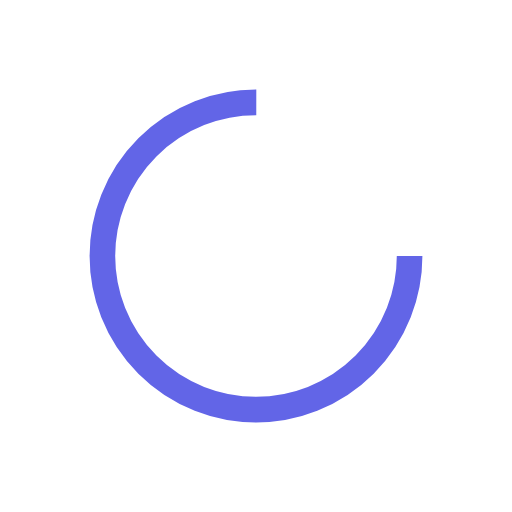
t = 0.00 s
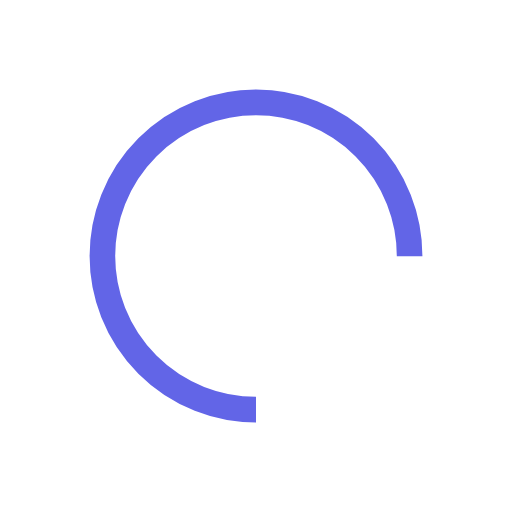
t = 0.33 s
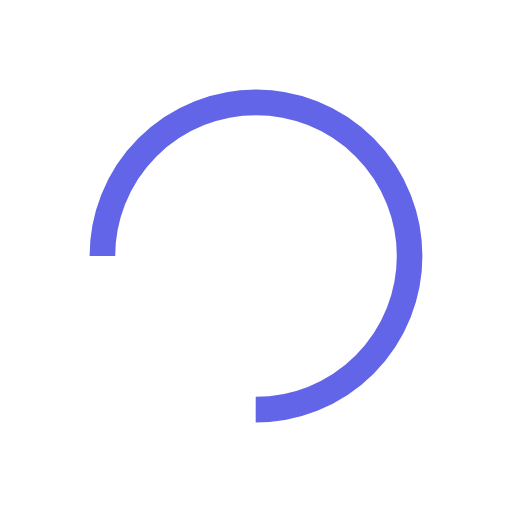
t = 0.65 s
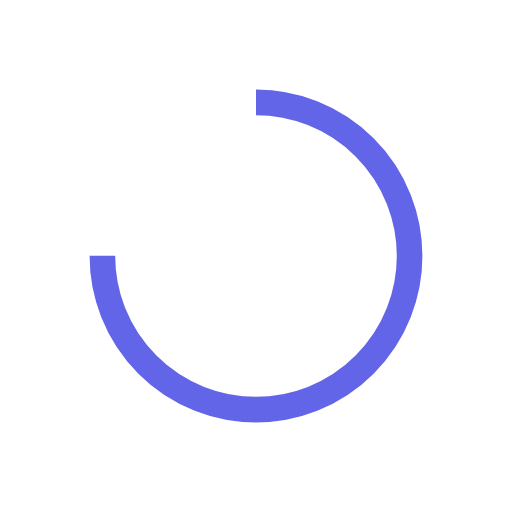
t = 0.98 s

The animated SVG that drew these frames (rendered in a browser with its animation timeline set to each time). Animation: 1 SMIL element (animateTransform=1); one cycle of 1.30 s, repeats indefinitely.

<?xml version="1.0" encoding="utf-8"?>
<svg xmlns="http://www.w3.org/2000/svg" xmlns:xlink="http://www.w3.org/1999/xlink" style="margin: auto; background: transparent; display: block; shape-rendering: auto;" width="50px" height="50px" viewBox="0 0 100 100" preserveAspectRatio="xMidYMid">
<circle cx="50" cy="50" fill="none" stroke="#6265e7" stroke-width="5" r="30" stroke-dasharray="141.37166941154067 49.12388980384689">
  <animateTransform attributeName="transform" type="rotate" repeatCount="indefinite" dur="1.3s" values="0 50 50;360 50 50" keyTimes="0;1"></animateTransform>
</circle>
<!-- [ldio] generated by https://loading.io/ --></svg>